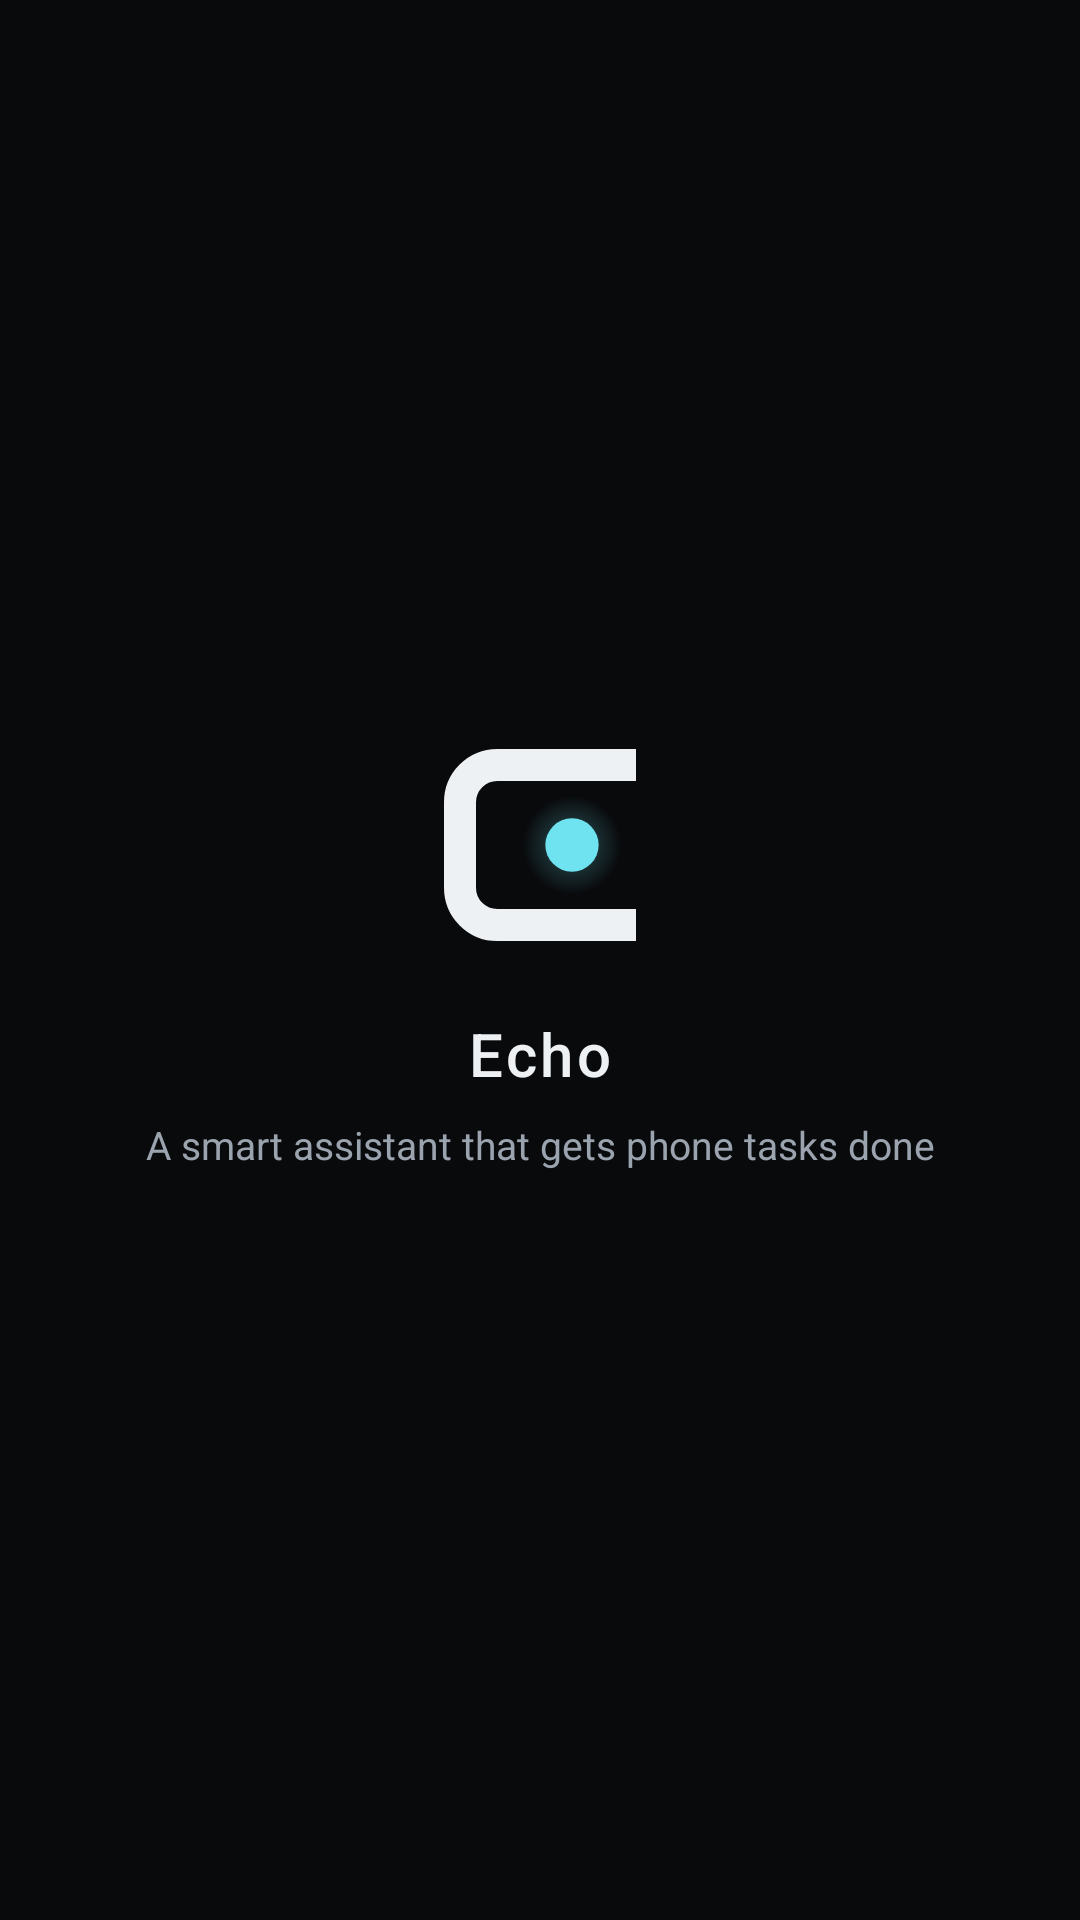

Android layout source for this screen:
<!-- AndroidManifest.xml: activity theme Theme.OctopusMobile.Splash -->
<!-- res/layout/activity_splash.xml -->
<?xml version="1.0" encoding="utf-8"?>

<androidx.constraintlayout.widget.ConstraintLayout
    xmlns:android="http://schemas.android.com/apk/res/android"
    xmlns:app="http://schemas.android.com/apk/res-auto"
    android:layout_width="match_parent"
    android:layout_height="match_parent"
    android:background="@color/echo_ground_graphite">

    
    <ImageView
        android:id="@+id/ivLogo"
        android:layout_width="64dp"
        android:layout_height="64dp"
        android:importantForAccessibility="no"
        android:src="@drawable/ic_echo_mark"
        app:layout_constraintBottom_toTopOf="@id/tvAppName"
        app:layout_constraintEnd_toEndOf="parent"
        app:layout_constraintStart_toStartOf="parent"
        app:layout_constraintTop_toTopOf="parent"
        app:layout_constraintVertical_chainStyle="packed" />

    
    <TextView
        android:id="@+id/tvAppName"
        android:layout_width="wrap_content"
        android:layout_height="wrap_content"
        android:layout_marginTop="24dp"
        android:fontFamily="sans-serif-medium"
        android:letterSpacing="0.06"
        android:text="@string/app_name"
        android:textColor="@color/echo_ink_graphite"
        android:textSize="20sp"
        app:layout_constraintBottom_toTopOf="@id/tvSlogan"
        app:layout_constraintEnd_toEndOf="parent"
        app:layout_constraintStart_toStartOf="parent"
        app:layout_constraintTop_toBottomOf="@id/ivLogo" />

    
    <TextView
        android:id="@+id/tvSlogan"
        android:layout_width="wrap_content"
        android:layout_height="wrap_content"
        android:layout_marginTop="8dp"
        android:text="@string/app_slogan"
        android:textColor="@color/echo_ink_muted_graphite"
        android:textSize="13sp"
        app:layout_constraintBottom_toBottomOf="parent"
        app:layout_constraintEnd_toEndOf="parent"
        app:layout_constraintStart_toStartOf="parent"
        app:layout_constraintTop_toBottomOf="@id/tvAppName" />

</androidx.constraintlayout.widget.ConstraintLayout>
<!-- resources referenced by this layout -->
<resources>
  <color name="echo_ground_graphite">#090A0C</color>
  <color name="echo_ink_graphite">#EEF1F4</color>
  <color name="echo_ink_muted_graphite">#9AA3AE</color>
  <string name="app_name">Echo</string>
  <string name="app_slogan">A smart assistant that gets phone tasks done</string>
  <style name="Theme.OctopusMobile.Splash" parent="Theme.OctopusMobile">
          <item name="android:windowBackground">@drawable/splash_background</item>
          <item name="android:statusBarColor">@color/echo_ground_graphite</item>
          <item name="android:navigationBarColor">@color/echo_ground_graphite</item>
          <item name="android:windowLightStatusBar">false</item>
          <item name="android:windowLightNavigationBar">false</item>
          
          <item name="android:windowSplashScreenAnimatedIcon">@drawable/ic_echo_foreground</item>
          <item name="android:windowSplashScreenBackground">@color/echo_ground_graphite</item>
      </style>
  <style name="Theme.OctopusMobile" parent="Theme.Material3.Light.NoActionBar">
          
          <item name="colorPrimary">@color/colorBrandPrimary</item>
          <item name="colorOnPrimary">@color/colorBrandOnPrimary</item>
          <item name="colorPrimaryContainer">@color/colorBrandContainer</item>
          <item name="colorOnPrimaryContainer">@color/colorBrandOnContainer</item>
  
          
          <item name="android:colorBackground">@color/colorBgPrimary</item>
          <item name="colorOnBackground">@color/colorTextPrimary</item>
          <item name="colorSurface">@color/colorContainerBrighten</item>
          <item name="colorOnSurface">@color/colorTextPrimary</item>
          <item name="colorSurfaceVariant">@color/colorContainerBase</item>
          <item name="colorOnSurfaceVariant">@color/colorTextSecondary</item>
  
          
          <item name="colorOutline">@color/colorBorderBase</item>
          <item name="colorOutlineVariant">@color/colorBorderLow</item>
  
          
          <item name="colorError">@color/colorErrorPrimary</item>
          <item name="colorOnError">@color/colorErrorOnPrimary</item>
  
          
          <item name="android:windowBackground">@color/colorBgPrimary</item>
          <item name="android:statusBarColor">@color/colorBgPrimary</item>
          <item name="android:navigationBarColor">@color/colorBgPrimary</item>
      </style>
  <!-- drawable splash_background (drawable) -->
  <?xml version="1.0" encoding="utf-8"?>
  
  <layer-list xmlns:android="http://schemas.android.com/apk/res/android">
      <item android:drawable="@color/echo_ground_graphite" />
      <item
          android:width="64dp"
          android:height="64dp"
          android:drawable="@drawable/ic_echo_mark"
          android:gravity="center" />
  </layer-list>
  <color name="colorBrandPrimary">#FF111317</color>
  <color name="colorBrandOnPrimary">#FFFFFFFF</color>
  <color name="colorBrandContainer">#FFE6E9ED</color>
  <color name="colorBrandOnContainer">#FF111317</color>
  <color name="colorBgPrimary">#FFEEF0F3</color>
  <color name="colorTextPrimary">#FF111317</color>
  <color name="colorContainerBrighten">#FFFFFFFF</color>
  <color name="colorContainerBase">#FFE6E9ED</color>
  <color name="colorTextSecondary">#FF59616C</color>
  <color name="colorBorderBase">#140A0C10</color>
  <color name="colorBorderLow">#0D0A0C10</color>
  <color name="colorErrorPrimary">#FFC42638</color>
  <color name="colorErrorOnPrimary">#FFFFFFFF</color>
</resources>
